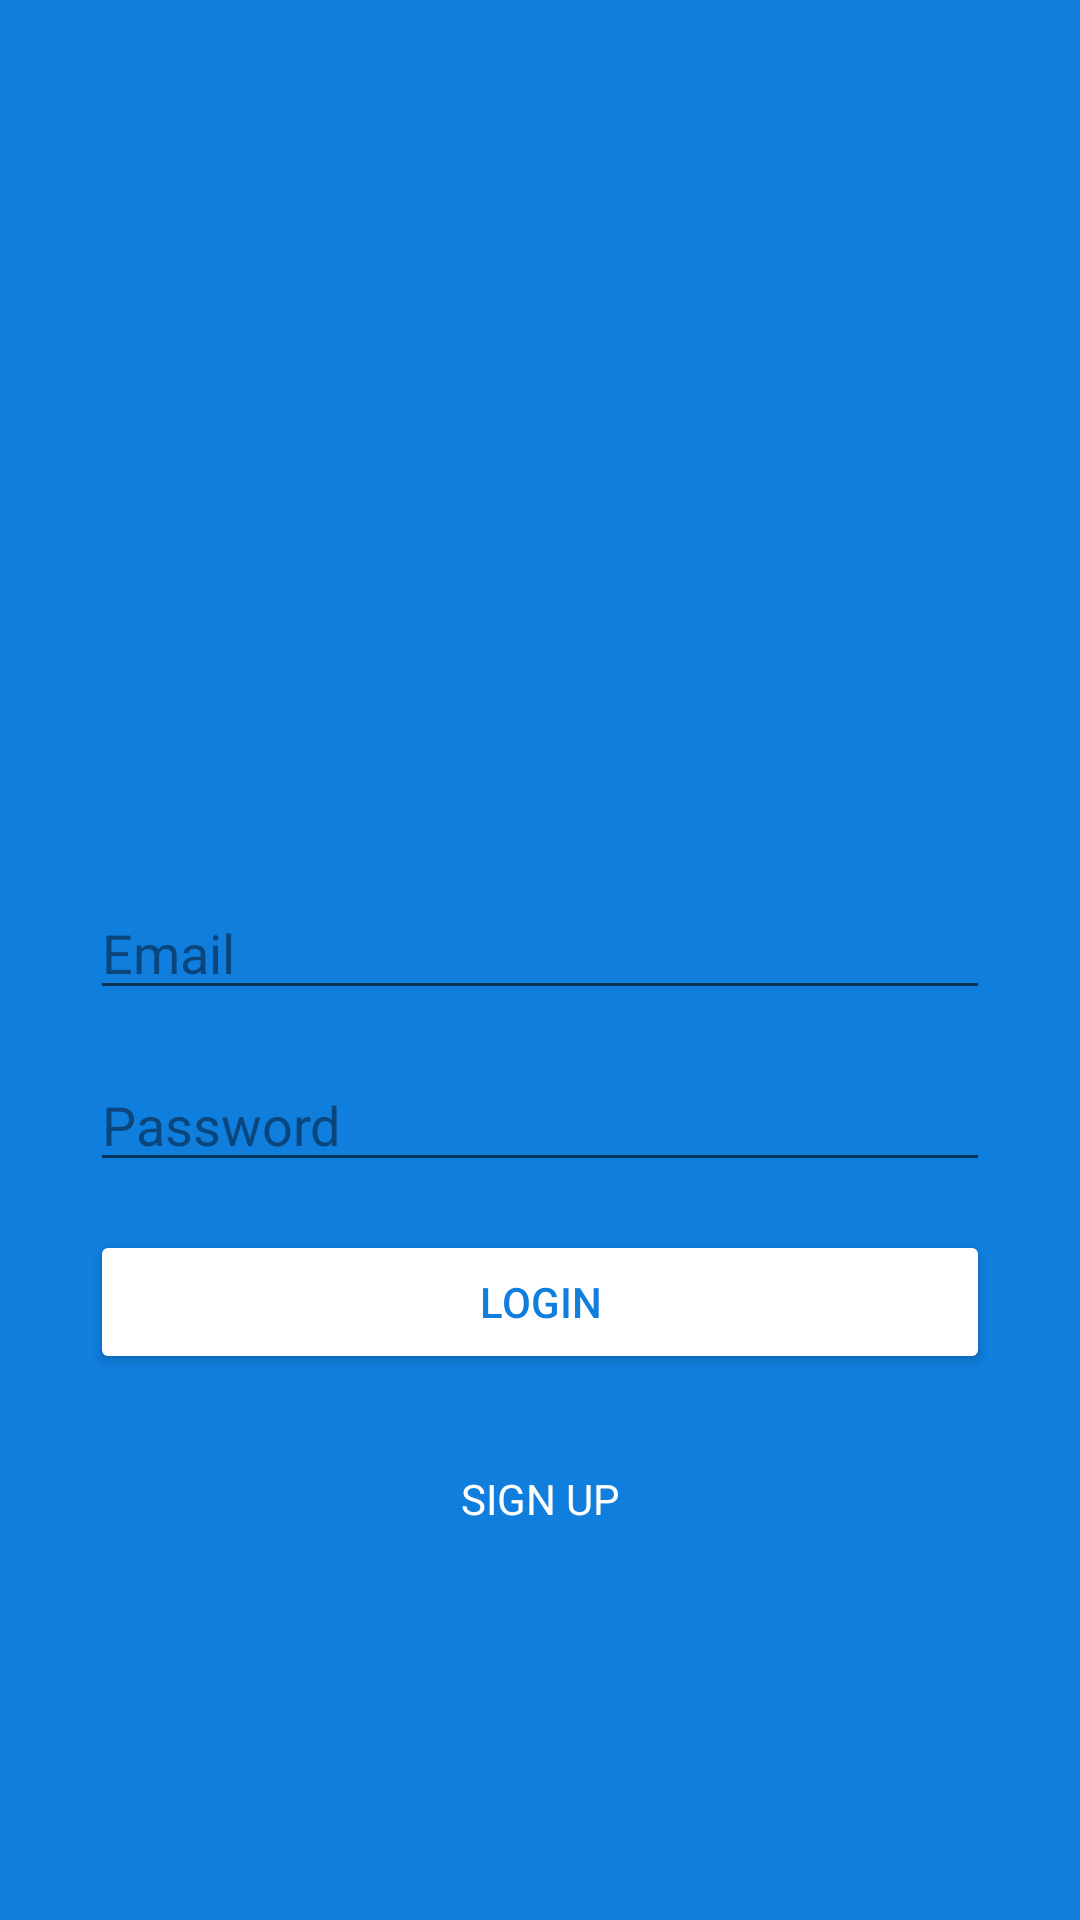

Android layout source for this screen:
<!-- AndroidManifest.xml: application theme AppTheme -->
<!-- res/layout/activity_main.xml -->
<?xml version="1.0" encoding="utf-8"?>
<androidx.constraintlayout.widget.ConstraintLayout xmlns:android="http://schemas.android.com/apk/res/android"
    xmlns:app="http://schemas.android.com/apk/res-auto"
    xmlns:tools="http://schemas.android.com/tools"
    android:layout_width="match_parent"
    android:layout_height="match_parent"
    android:background="@color/colorBlue"
    tools:context=".ui.MainActivity">

    <ImageView
        android:id="@+id/imageView"
        android:layout_width="300dp"
        android:layout_height="100dp"
        android:contentDescription="@string/content_description"
        app:layout_constraintBottom_toTopOf="@+id/editTextEmail"
        app:layout_constraintEnd_toEndOf="parent"
        app:layout_constraintHorizontal_bias="0.5"
        app:layout_constraintStart_toStartOf="parent"
        app:layout_constraintTop_toTopOf="parent"
        app:layout_constraintVertical_chainStyle="packed"
        app:srcCompat="@drawable/ic_logo_minitwitter_white" />

    <EditText
        android:id="@+id/editTextEmail"
        android:layout_width="0dp"
        android:layout_height="wrap_content"
        android:layout_marginTop="64dp"
        android:autofillHints=""
        android:ems="10"
        android:hint="@string/hint_email"
        android:inputType="textEmailAddress"
        android:textColor="#FFFFFF"
        android:textColorHighlight="@color/colorBlueDark"
        android:textColorHint="@color/colorBlueDark"
        android:textColorLink="#FFFFFF"
        app:layout_constraintBottom_toTopOf="@+id/editTextPassword"
        app:layout_constraintEnd_toEndOf="@+id/imageView"
        app:layout_constraintHorizontal_bias="0.5"
        app:layout_constraintStart_toStartOf="@+id/imageView"
        app:layout_constraintTop_toBottomOf="@+id/imageView" />

    <EditText
        android:id="@+id/editTextPassword"
        android:layout_width="0dp"
        android:layout_height="wrap_content"
        android:layout_marginTop="16dp"
        android:autofillHints=""
        android:ems="10"
        android:hint="@string/hint_password"
        android:inputType="textPassword"
        android:textColor="#FFFFFF"
        android:textColorHighlight="@color/colorBlueDark"
        android:textColorHint="@color/colorBlueDark"
        android:textColorLink="#FFFFFF"
        app:layout_constraintBottom_toTopOf="@+id/buttonLogin"
        app:layout_constraintEnd_toEndOf="@+id/editTextEmail"
        app:layout_constraintHorizontal_bias="0.5"
        app:layout_constraintStart_toStartOf="@+id/editTextEmail"
        app:layout_constraintTop_toBottomOf="@+id/editTextEmail" />

    <Button
        android:id="@+id/buttonLogin"
        android:layout_width="0dp"
        android:layout_height="wrap_content"
        android:layout_marginTop="16dp"
        android:backgroundTint="@android:color/white"
        android:text="@string/btn_login"
        android:textColor="@color/colorBlue"
        app:layout_constraintBottom_toTopOf="@+id/textViewGoSignUp"
        app:layout_constraintEnd_toEndOf="@+id/editTextPassword"
        app:layout_constraintHorizontal_bias="0.5"
        app:layout_constraintStart_toStartOf="@+id/editTextPassword"
        app:layout_constraintTop_toBottomOf="@+id/editTextPassword" />

    <TextView
        android:id="@+id/textViewGoSignUp"
        android:layout_width="0dp"
        android:layout_height="wrap_content"
        android:layout_marginTop="32dp"
        android:gravity="center"
        android:text="@string/text_create_account"
        android:textColor="#FFFFFF"
        app:layout_constraintBottom_toBottomOf="parent"
        app:layout_constraintEnd_toEndOf="@+id/buttonLogin"
        app:layout_constraintHorizontal_bias="0.5"
        app:layout_constraintStart_toStartOf="@+id/buttonLogin"
        app:layout_constraintTop_toBottomOf="@+id/buttonLogin" />
</androidx.constraintlayout.widget.ConstraintLayout>
<!-- resources referenced by this layout -->
<resources>
  <color name="colorBlue">#0F7EDD</color>
  <color name="colorBlueDark">#0A467C</color>
  <string name="btn_login">LOGIN</string>
  <string name="content_description">Image</string>
  <string name="hint_email">Email</string>
  <string name="hint_password">Password</string>
  <string name="text_create_account">SIGN UP</string>
  <style name="AppTheme" parent="Theme.AppCompat.DayNight">
          
          <item name="colorPrimary">@color/colorPrimary</item>
          <item name="colorPrimaryDark">@color/colorPrimaryDark</item>
          <item name="colorAccent">@color/colorAccent</item>
      </style>
  <color name="colorPrimary">@color/colorBlue</color>
  <color name="colorPrimaryDark">@android:color/darker_gray</color>
  <color name="colorAccent">@color/colorBlueDark</color>
</resources>
